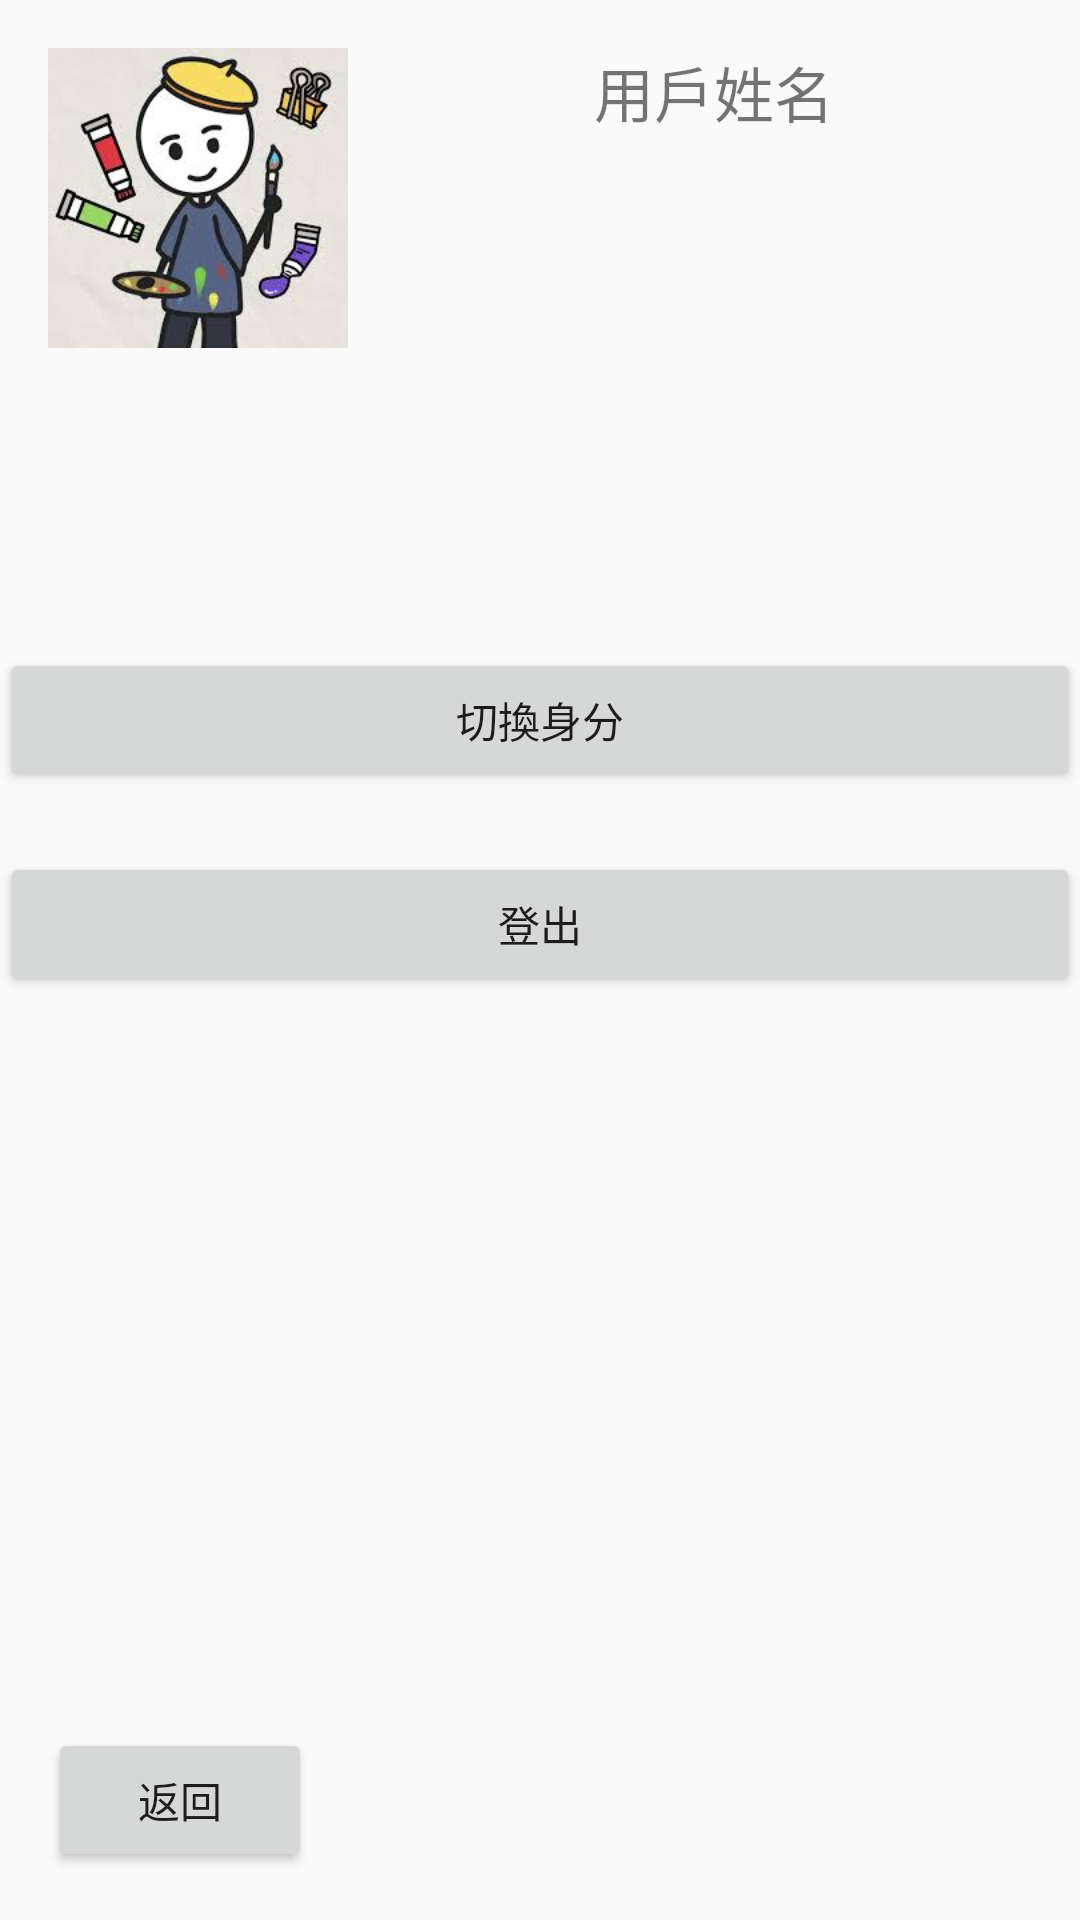

Layout XML and referenced resources for this Android screen:
<!-- AndroidManifest.xml: application theme Theme.Group5 -->
<!-- res/layout/activity_user_settings.xml -->
<?xml version="1.0" encoding="utf-8"?>
<androidx.constraintlayout.widget.ConstraintLayout xmlns:android="http://schemas.android.com/apk/res/android"
    xmlns:app="http://schemas.android.com/apk/res-auto"
    xmlns:tools="http://schemas.android.com/tools"
    android:layout_width="match_parent"
    android:layout_height="match_parent"
    tools:context=".UserSettings">

    <ImageView
        android:id="@+id/imageView2"
        android:layout_width="100dp"
        android:layout_height="100dp"
        android:layout_marginStart="16dp"
        android:layout_marginTop="16dp"
        app:layout_constraintStart_toStartOf="parent"
        app:layout_constraintTop_toTopOf="parent"
        app:srcCompat="@drawable/headpicture" />

    <TextView
        android:id="@+id/tv_user_name"
        android:layout_width="wrap_content"
        android:layout_height="wrap_content"
        android:layout_marginTop="16dp"
        android:text="用戶姓名"
        android:textSize="20sp"
        app:layout_constraintEnd_toEndOf="parent"
        app:layout_constraintStart_toEndOf="@+id/imageView2"
        app:layout_constraintTop_toTopOf="parent" />

    <Button
        android:id="@+id/btn_choose_identity"
        android:layout_width="0dp"
        android:layout_height="wrap_content"
        android:layout_marginTop="100dp"
        android:onClick="onclick"
        android:text="切換身分"
        app:layout_constraintEnd_toEndOf="parent"
        app:layout_constraintStart_toStartOf="parent"
        app:layout_constraintTop_toBottomOf="@+id/imageView2" />

    <Button
        android:id="@+id/btn_logout"
        android:layout_width="0dp"
        android:layout_height="wrap_content"
        android:layout_marginTop="20dp"
        android:onClick="onclick"
        android:text="登出"
        app:layout_constraintEnd_toEndOf="parent"
        app:layout_constraintStart_toStartOf="parent"
        app:layout_constraintTop_toBottomOf="@+id/btn_choose_identity" />

    <Button
        android:id="@+id/btn_usersetting_back"
        android:layout_width="wrap_content"
        android:layout_height="wrap_content"
        android:layout_marginStart="16dp"
        android:layout_marginBottom="16dp"
        android:onClick="onclick"
        android:text="返回"
        app:layout_constraintBottom_toBottomOf="parent"
        app:layout_constraintStart_toStartOf="parent" />
</androidx.constraintlayout.widget.ConstraintLayout>
<!-- resources referenced by this layout -->
<resources>
  <!-- drawable headpicture: jpg bitmap (drawable, 9582 bytes) -->
  <style name="Theme.Group5" parent="Theme.MaterialComponents.DayNight.NoActionBar.Bridge">
          
          <item name="colorPrimary">@color/purple_500</item>
          <item name="colorPrimaryVariant">@color/purple_700</item>
          <item name="colorOnPrimary">@color/white</item>
          
          <item name="colorSecondary">@color/teal_200</item>
          <item name="colorSecondaryVariant">@color/teal_700</item>
          <item name="colorOnSecondary">@color/black</item>
          
          <item name="android:statusBarColor" tools:targetApi="l">?attr/colorPrimaryVariant</item>
          
      </style>
  <!-- not gathered from this repository: default colours our renderer supplied (Android Studio template values) -->
  <color name="purple_500">#FF6200EE</color>
  <color name="purple_700">#FF3700B3</color>
  <color name="teal_200">#FF03DAC5</color>
  <color name="teal_700">#FF018786</color>
  <color name="black">#FF000000</color>
  <color name="white">#FFFFFFFF</color>
</resources>
